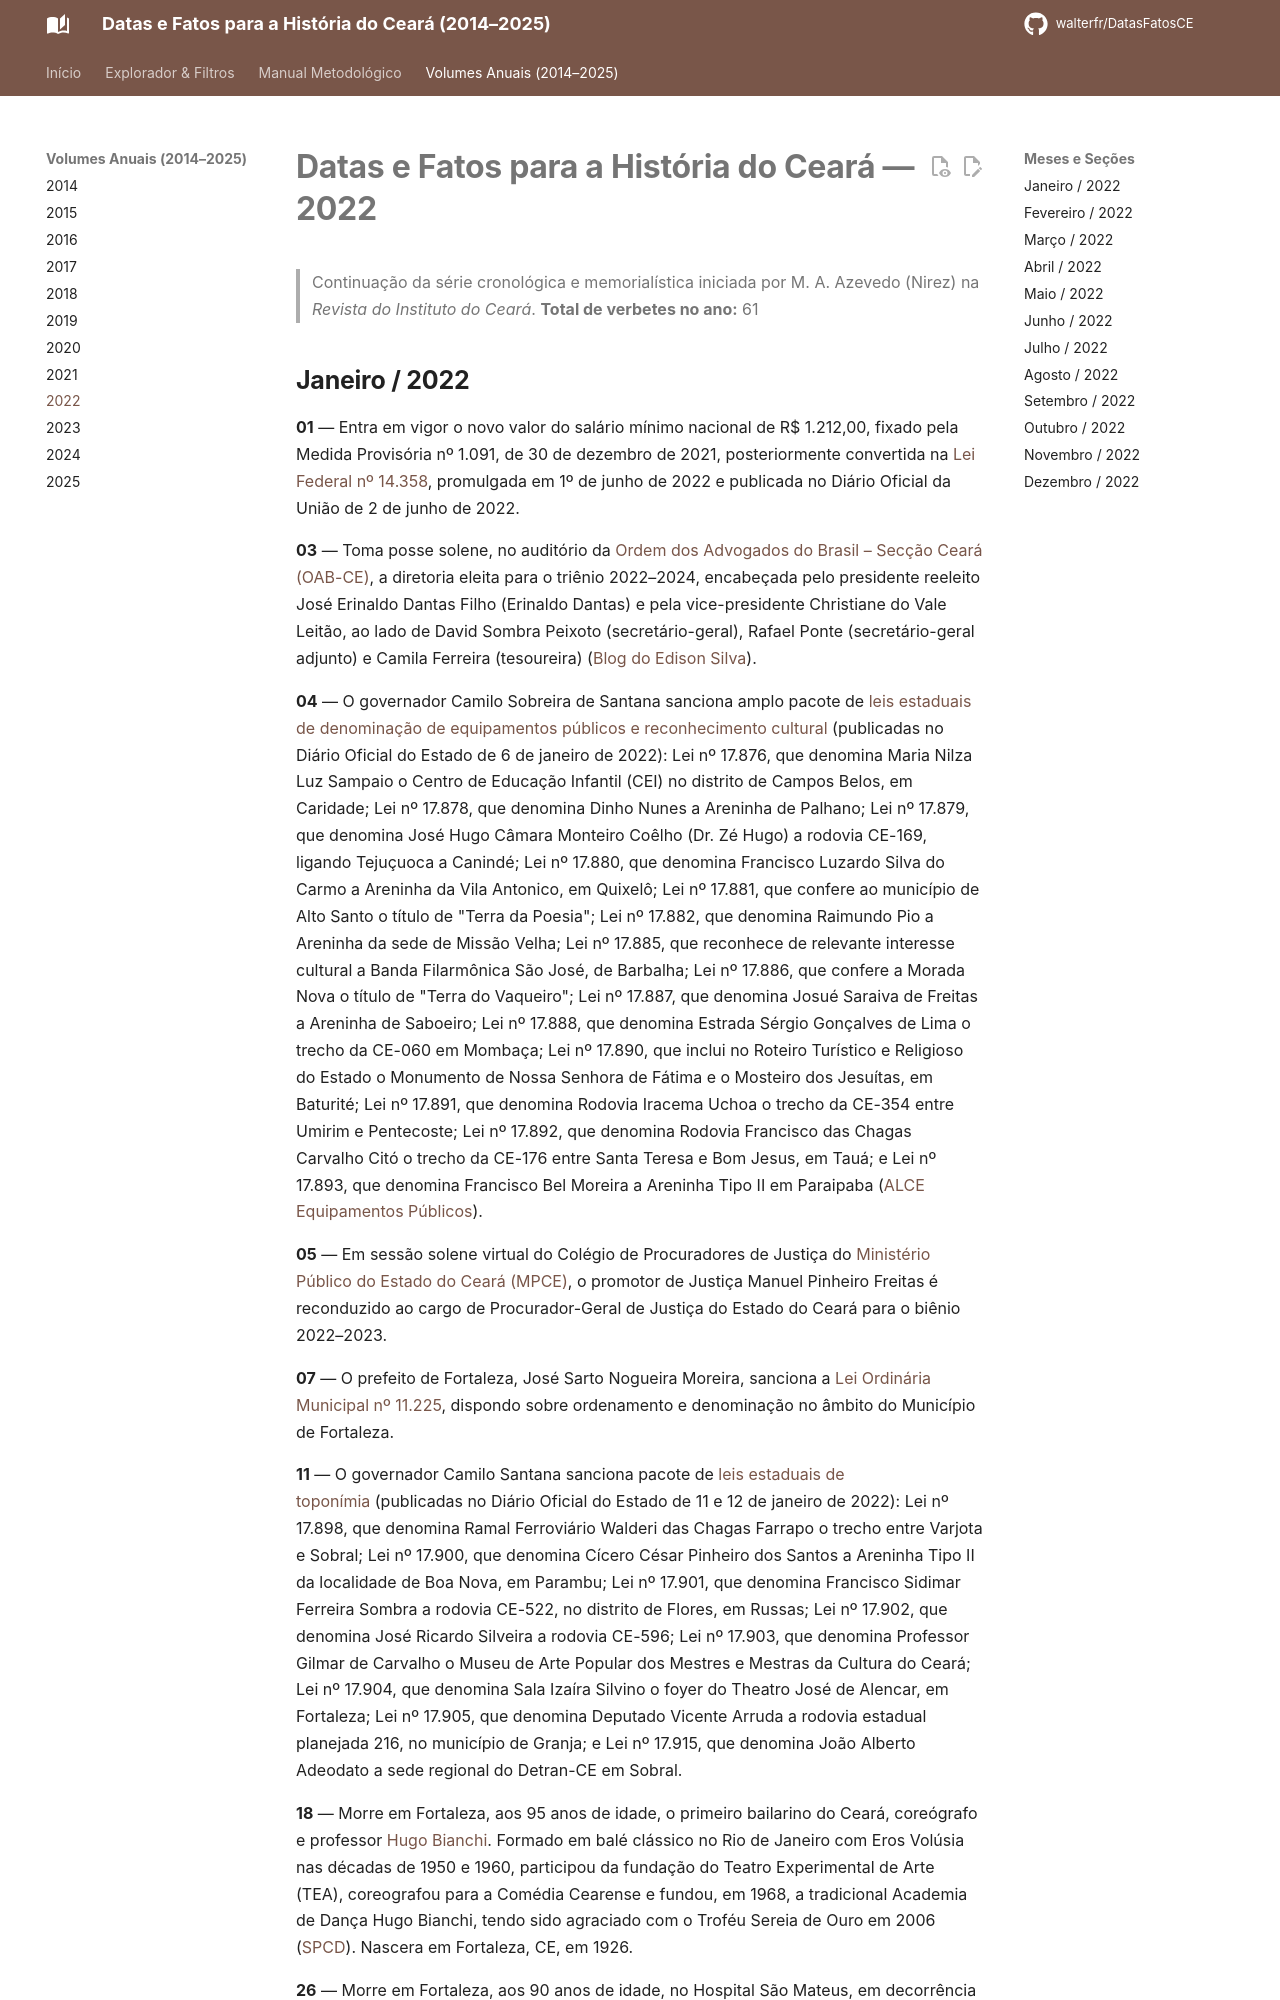

repository: walterfr/DatasFatosCE · page: 2022/index.html · generator: mkdocs

# Datas e Fatos para a História do Ceará — 2022

> Continuação da série cronológica e memorialística iniciada por M. A. Azevedo (Nirez) na *Revista do Instituto do Ceará*.
> **Total de verbetes no ano:** 61

## Janeiro / 2022

**01** — Entra em vigor o novo valor do salário mínimo nacional de R$ 1.212,00, fixado pela Medida Provisória nº 1.091, de 30 de dezembro de 2021, posteriormente convertida na [Lei Federal nº 14.358](https://www12.senado.leg.br/noticias/materias/2022/06/02/salario-minimo-de-r-1-212-e-promulgado), promulgada em 1º de junho de 2022 e publicada no Diário Oficial da União de 2 de junho de 2022.

**03** — Toma posse solene, no auditório da [Ordem dos Advogados do Brasil – Secção Ceará (OAB-CE)](https://oabce.org.br/2022/01/em-posse-solene-oab-ceara-decide-manter-valor-da-anuidade-para-advocacia/), a diretoria eleita para o triênio 2022–2024, encabeçada pelo presidente reeleito José Erinaldo Dantas Filho (Erinaldo Dantas) e pela vice-presidente Christiane do Vale Leitão, ao lado de David Sombra Peixoto (secretário-geral), Rafael Ponte (secretário-geral adjunto) e Camila Ferreira (tesoureira) ([Blog do Edison Silva](https://blogdoedisonsilva.com.br/2022/01/04/presidente-reeleito-da-oab-ceara-e-empossado-para-trienio-2022-2024/)).

**04** — O governador Camilo Sobreira de Santana sanciona amplo pacote de [leis estaduais de denominação de equipamentos públicos e reconhecimento cultural](https://www2.al.ce.gov.br/legislativo/legislacao5/leis2022/LEIS2022.htm) (publicadas no Diário Oficial do Estado de 6 de janeiro de 2022): Lei nº 17.876, que denomina Maria Nilza Luz Sampaio o Centro de Educação Infantil (CEI) no distrito de Campos Belos, em Caridade; Lei nº 17.878, que denomina Dinho Nunes a Areninha de Palhano; Lei nº 17.879, que denomina José Hugo Câmara Monteiro Coêlho (Dr. Zé Hugo) a rodovia CE-169, ligando Tejuçuoca a Canindé; Lei nº 17.880, que denomina Francisco Luzardo Silva do Carmo a Areninha da Vila Antonico, em Quixelô; Lei nº 17.881, que confere ao município de Alto Santo o título de "Terra da Poesia"; Lei nº 17.882, que denomina Raimundo Pio a Areninha da sede de Missão Velha; Lei nº 17.885, que reconhece de relevante interesse cultural a Banda Filarmônica São José, de Barbalha; Lei nº 17.886, que confere a Morada Nova o título de "Terra do Vaqueiro"; Lei nº 17.887, que denomina Josué Saraiva de Freitas a Areninha de Saboeiro; Lei nº 17.888, que denomina Estrada Sérgio Gonçalves de Lima o trecho da CE-060 em Mombaça; Lei nº 17.890, que inclui no Roteiro Turístico e Religioso do Estado o Monumento de Nossa Senhora de Fátima e o Mosteiro dos Jesuítas, em Baturité; Lei nº 17.891, que denomina Rodovia Iracema Uchoa o trecho da CE-354 entre Umirim e Pentecoste; Lei nº 17.892, que denomina Rodovia Francisco das Chagas Carvalho Citó o trecho da CE-176 entre Santa Teresa e Bom Jesus, em Tauá; e Lei nº 17.893, que denomina Francisco Bel Moreira a Areninha Tipo II em Paraipaba ([ALCE Equipamentos Públicos](https://www2.al.ce.gov.br/legislativo/legislacao5/equipamentospublicos/indice2022)).

**05** — Em sessão solene virtual do Colégio de Procuradores de Justiça do [Ministério Público do Estado do Ceará (MPCE)](https://mpce.mp.br/manuel-pinheiro-e-reconduzido-ao-cargo-de-procurador-geral-de-justica-do-estado-do-ceara/), o promotor de Justiça Manuel Pinheiro Freitas é reconduzido ao cargo de Procurador-Geral de Justiça do Estado do Ceará para o biênio 2022–2023.

**07** — O prefeito de Fortaleza, José Sarto Nogueira Moreira, sanciona a [Lei Ordinária Municipal nº 11.225](https://sapl.fortaleza.ce.leg.br/norma/13357), dispondo sobre ordenamento e denominação no âmbito do Município de Fortaleza.

**11** — O governador Camilo Santana sanciona pacote de [leis estaduais de toponímia](https://www2.al.ce.gov.br/legislativo/legislacao5/leis2022/LEIS2022.htm) (publicadas no Diário Oficial do Estado de 11 e 12 de janeiro de 2022): Lei nº 17.898, que denomina Ramal Ferroviário Walderi das Chagas Farrapo o trecho entre Varjota e Sobral; Lei nº 17.900, que denomina Cícero César Pinheiro dos Santos a Areninha Tipo II da localidade de Boa Nova, em Parambu; Lei nº 17.901, que denomina Francisco Sidimar Ferreira Sombra a rodovia CE-522, no distrito de Flores, em Russas; Lei nº 17.902, que denomina José Ricardo Silveira a rodovia CE-596; Lei nº 17.903, que denomina Professor Gilmar de Carvalho o Museu de Arte Popular dos Mestres e Mestras da Cultura do Ceará; Lei nº 17.904, que denomina Sala Izaíra Silvino o foyer do Theatro José de Alencar, em Fortaleza; Lei nº 17.905, que denomina Deputado Vicente Arruda a rodovia estadual planejada 216, no município de Granja; e Lei nº 17.915, que denomina João Alberto Adeodato a sede regional do Detran-CE em Sobral.

**18** — Morre em Fortaleza, aos 95 anos de idade, o primeiro bailarino do Ceará, coreógrafo e professor [Hugo Bianchi](https://diariodonordeste.verdesmares.com.br/verso/hugo-bianchi-primeiro-bailarino-do-ceara-morre-aos-95-anos-1.3181960). Formado em balé clássico no Rio de Janeiro com Eros Volúsia nas décadas de 1950 e 1960, participou da fundação do Teatro Experimental de Arte (TEA), coreografou para a Comédia Cearense e fundou, em 1968, a tradicional Academia de Dança Hugo Bianchi, tendo sido agraciado com o Troféu Sereia de Ouro em 2006 ([SPCD](https://spcd.com.br/memoria/figuras-da-danca/)). Nascera em Fortaleza, CE, em 1926.

**26** — Morre em Fortaleza, aos 90 anos de idade, no Hospital São Mateus, em decorrência de complicações pulmonares e renais, o decano do rádio cearense, radialista, jornalista e ex-deputado estadual constituinte [Narcélio Sobreira Limaverde](https://diariodonordeste.verdesmares.com.br/metro/morre-aos-90-anos-o-radialista-narcelio-limaverde-1.3184879). Filho do pioneiro do rádio José Limaverde Sobrinho e de Maria Cristina Sobreira Limaverde, iniciou a carreira em 1954 na Ceará Rádio Clube (PRE-9), atuou na TV Ceará Canal 2, Rádio Dragão do Mar, Rádio Uirapuru, Rádio Assunção, Sistema Verdes Mares (Rádio Verdes Mares e TV Diário) e na Rádio FM Assembleia, além de ter exercido mandato de deputado estadual constituinte na Assembleia Legislativa do Ceará (1987–1990) ([ALECE](https://portaldoservidor.al.ce.gov.br/noticias/morre-comunicador-e-ex-deputado-narcelio-limaverde), [Wikipédia](https://pt.wikipedia.org/wiki/Narc%C3%A9lio_Limaverde)). Nascera em Fortaleza, CE, a 08 de agosto de 1931.
